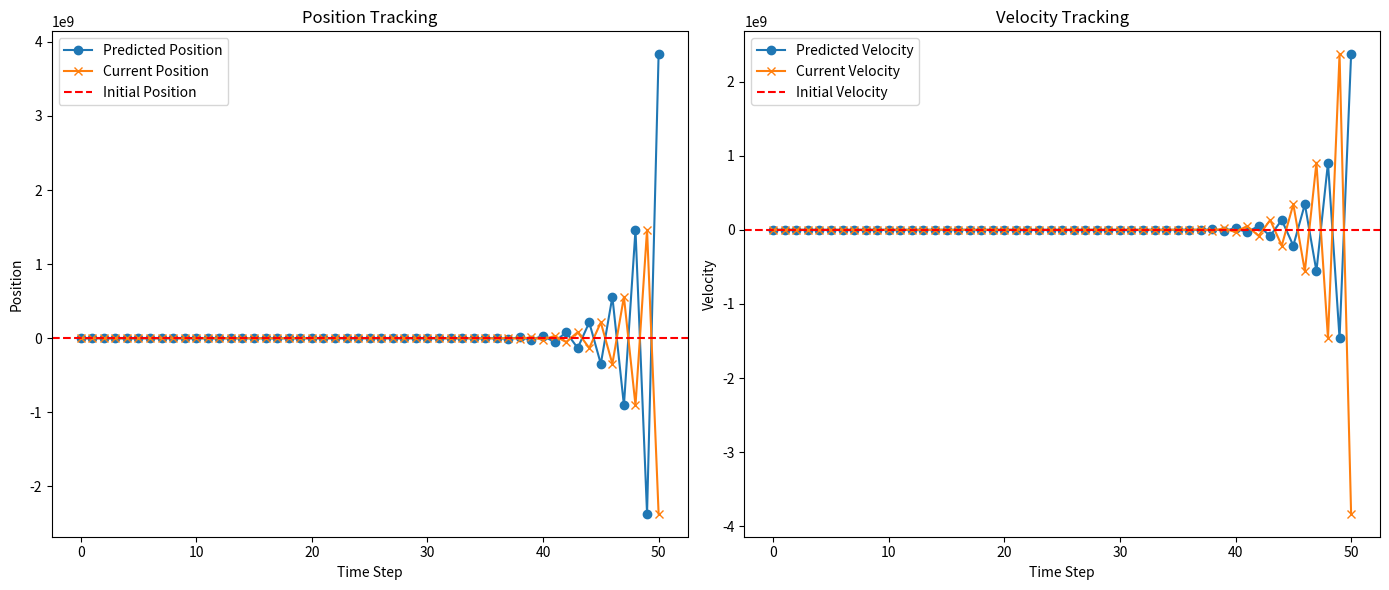

Reproduce this figure in Python.
import numpy as np
from matplotlib import pyplot as plt
import time

"""
    
    This is a simple Implementation of a 1-D Kalman filter.
    This system is for Tracking the position(x) and velocity(v) of an object
"""

        # Initial states
X0 = 0
V0 = 1
dt = 1
initial_X = np.array([[X0],[V0]],dtype=np.float32)

        # Initial Uncertainty (Variance)

var_x = 1.0
var_v = 1.0
initial_P = np.array([[1,0],[0,1]],dtype=np.float32)
Q = np.array([[0.1,0],[0,0.1]],dtype=np.float32) # process noise cov matrix
U = 0 # control variable matrix

        # Measurements
        
X = np.array([1.1, 2.0, 2.9, 3.7, 5.0, 5.9, 7.2, 7.8, 9.0, 9.9,
              11.0, 12.0, 13.1, 14.0, 15.2, 16.0, 17.3, 18.1, 19.0, 20.2,
              21.1, 22.0, 23.2, 24.0, 25.3, 26.0, 27.1, 28.2, 29.1, 30.0,
              31.2, 32.0, 33.1, 34.0, 35.3, 36.0, 37.1, 38.0, 39.2, 40.0,
              41.1, 42.0, 43.3, 44.0, 45.2, 46.0, 47.1, 48.0, 49.2, 50.0], dtype=np.float32)  #  position measurements

V = np.array([0.9, 1.1, 1.0, 0.8, 1.2, 0.9, 1.1, 0.9, 1.2, 1.0,
              0.8, 1.1, 1.0, 1.2, 0.9, 1.1, 1.0, 0.9, 1.2, 1.0,
              0.9, 1.0, 1.1, 0.9, 1.2, 1.0, 0.9, 1.1, 1.0, 1.2,
              0.9, 1.1, 1.0, 1.2, 0.9, 1.0, 1.1, 0.9, 1.2, 1.0,
              0.8, 1.1, 1.0, 1.2, 0.9, 1.1, 1.0, 0.9, 1.2, 1.0], dtype=np.float32)  #  velocity measurements

R = np.array([[0.005,0.005],[0.005,0.005]],dtype=np.float32) #sensor noise cov
Z = np.array([[0.1],[0.05]],dtype=np.float32) # measurement noise (uncertainty)

        # state Transition matrices
A = np.array([[1,dt],[0,1]],dtype=np.float32) 
B = 0
H = np.eye(2,dtype=np.float32)
W = 0
C = np.eye(2,dtype=np.float32)

#Predict state
def predict_state(start_state):
        prev_state = np.dot(A,start_state) + np.dot(B,U) + W
        return prev_state

# process covariance matrix
def pred_process_cov(start_process_cov):
        prev_process_cov = np.dot(np.dot(A,start_process_cov),np.transpose(A)) + Q
        return prev_process_cov


# calculate kalman gain
def compute_kalman_gain(process_cov,sensor_noise_cov):
        k = np.dot(process_cov,np.transpose(H)) / (np.dot(np.dot(H,process_cov),np.transpose(H)) + sensor_noise_cov)
        return k

# New Observation(reading)
def new_observation(prev_readings):
        new_observation = np.dot(C,prev_readings) + Z
        return new_observation

# Calculate current state
def current_state(prev_state,new_observation,k):
        new_state = prev_state + np.dot(k,(new_observation-np.dot(H,prev_state)))
        return new_state

# update process cov matrix
def update_process_cov(prev_process_cov,k):
        r = np.eye(2,dtype=np.float32) - np.dot(k,H)
        new_process_cov = np.dot(r,prev_process_cov)
        return new_process_cov

# Function to plot the position and velocity
def plot_states(pred_states, curr_states, X0, V0):
    pred_positions = [state[0] for state in pred_states]
    pred_velocities = [state[1] for state in pred_states]
    curr_positions = [state[0] for state in curr_states]
    curr_velocities = [state[1] for state in curr_states]

    plt.figure(figsize=(14, 6))

    plt.subplot(1, 2, 1)
    plt.plot(pred_positions, label='Predicted Position', marker='o')
    plt.plot(curr_positions, label='Current Position', marker='x')
    plt.axhline(y=X0, color='r', linestyle='--', label='Initial Position')
    plt.title('Position Tracking')
    plt.xlabel('Time Step')
    plt.ylabel('Position')
    plt.legend()

    plt.subplot(1, 2, 2)
    plt.plot(pred_velocities, label='Predicted Velocity', marker='o')
    plt.plot(curr_velocities, label='Current Velocity', marker='x')
    plt.axhline(y=V0, color='r', linestyle='--', label='Initial Velocity')
    plt.title('Velocity Tracking')
    plt.xlabel('Time Step')
    plt.ylabel('Velocity')
    plt.legend()

    plt.tight_layout()
    plt.show()



def main():
        global initial_X,initial_P,Q,X0,V0
        pred_states = [initial_X]
        curr_states = [initial_X]
        for i in range(len(X)):
                prev_pred_state = predict_state(start_state=initial_X)
                prev_pro_cov = pred_process_cov(initial_P)
                kg = compute_kalman_gain(prev_pro_cov,sensor_noise_cov=R)
                new_obs = new_observation(prev_readings=np.array([[X[i]],[V[i]]]))
                curr_state = current_state(prev_state=prev_pred_state,new_observation=new_obs,k=kg)
                new_proceess_cov = update_process_cov(prev_pro_cov,k = kg)
                pred_states.append(prev_pred_state)
                curr_states.append(curr_state)
                print(np.matrix(np.round(curr_state,3)))
                # print(kg)
                print()
                initial_P = new_proceess_cov
                initial_X = curr_state
                # time.sleep(1.0)
        plot_states(pred_states, curr_states, X0, V0)
if __name__ == "__main__":
        main()

